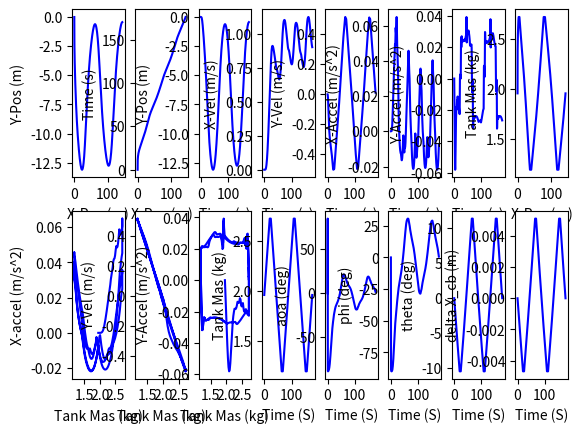

This chart was generated by the following Python code:
# [redacted]
import numpy as np
import matplotlib.pyplot as plt

#Constants
RHO_PVC = 1380 #kg/m^3
RHO_WATER = 997 #kg/m^3
RHO_ALU = 2710 #kg/m^3
GRAVITY = 9.81 #m/s^2
TIMESTEP = 0.5 #s

AOA_C_LIFT_C_DRAG_COEFFS = [(0,0,0),(10,0.60129,0.16156),(20,1.10264,0.41936),(30,1.68006,0.86424),(40,2.34058,1.62498),(50,2.71196,2.56013),(60,2.61962,3.44442),(70,2.03519,4.06102),(80,1.15359,4.41248),(90,0.04466,4.43128)]

AOA_LOOKUP, C_LIFT_LOOKUP, C_DRAG_LOOKUP = zip(*AOA_C_LIFT_C_DRAG_COEFFS)



"""
fucntion: intometer: converts a dimension from inches to meters
input: a dimension in inches
output: the dimension converted to meters
"""
def intometer(x):
    return 0.0254*x



"""
function: linear_interpolation: 
input: 
output: the interpolated value for hull coeff of drag
"""
def linear_interpolation(x,lookup_arr):
    y = ((180/np.pi)*x)
    z=  np.interp(np.abs(y), AOA_LOOKUP, lookup_arr)
    #print(z)
    return z





"""
class: Hydrofoil
Purpose: this class stores all the information about the hydrofoil geometry for force balance calculations
inputs: the aspect ratio of the wing and the span (long dimension perpendicular to gliders main axis)
atributes: 
Aspect ratio, span (m) and wing area (m^2)
"""
class Hydrofoil:
    def __init__(self,AR,span):
        self.AR = AR
        self.span = intometer(span) #m
        
        self.width = self.span/self.AR #m

        self.Area = 0.0128 #self.span*self.width #m^2
        print("AREA: ", self.Area)





"""
class: BuoyancyEngine
Purpose: [TODO: DELETE] this class stores all the information about the buoyancy engine geometry and mass for force balance calculations

inputs: inner B.E. diameter, outer B.E. diameter, fully contracted length, length of travel, speed of actuator, midpoint distance from contracted point
(input dimensions passed in in imperial, masses in kg)

attributes: 
all inputs 
volume at the contracted length and volume when B.E. is extended to midpoint
mass of expansion fitting (just pvc not considering linear actuator mass in this num)
"""
class BuoyancyEngine:
    def __init__(self, id, od, cont_len, travel_len, laspeed, midpoint):
        self.id = intometer(id) #m
        self.od = intometer(od) #m
        self.cont_len = intometer(cont_len) #m
        self.travel_len = intometer(travel_len) #m
        self.midpoint = midpoint #already passed in in metric!
        self.laspeed = laspeed #m/s

        print("init be: midpoint, travel len", self.midpoint, self.travel_len)

        #displaced volumes
        self.V_cont = 0.25*(np.pi*self.od**2)*self.cont_len #m^3
        self.V_mid = 0.25*np.pi*(self.id**2)*self.midpoint + self.V_cont #m^3

        self.mass = RHO_PVC*0.25*np.pi*(self.od**2-self.id**2)*self.cont_len #kg

        #debug print statements
        #print("be mass: ", self.mass)





"""
class: BallastTank
Purpose: this class stores all the information about the pressure hull and mass for force balance calculation

inputs: tank length, od tank, id tank, mass of half tank water, distance of tank center from tail of glider
(input dimensions passed in as imperial, masses in kg)

attributes:
all inputs
tank volume
mass of emtpy tank assuming aluminum construction
"""
class BallastTank:
    def __init__(self, l_tank, od_tank, id_tank, m_half_water, x_tank):
        self.l_tank = intometer(l_tank) #m
        self.od_tank = intometer(od_tank) #m
        self.id_tank = intometer(id_tank) #m
        self.m_half_water = m_half_water #kg
        self.x_tank = intometer(x_tank) #m NOTE: this is in imperial to be consistent but dont forget that when debugging

        self.tank_volume = self.l_tank*0.25*np.pi*(self.id_tank**2)  #m^3
        self.m_empty_tank = RHO_ALU*(0.25*np.pi*( (self.od_tank**2) - (self.id_tank**2) ))*self.l_tank #kg
        
        self.m_neutral_buoy = self.m_empty_tank + self.m_half_water #kg
        self.m_full = self.m_neutral_buoy + self.m_half_water #kg

        self.m_current = self.m_neutral_buoy #kg
    
    def update_mass(self, delta_water_mass, m_glider):
        self.m_current = self.m_current + delta_water_mass
        return m_glider + delta_water_mass



"""
class: TCSmicropump
Purpose: class stores information about every pump we are considering
inputs: name of pump
(input dimensions passed in as imperial, masses in kg)

attributes:
for each respective pump:
    flowrate
"""
class TCSmicropump:
    def __init__(self, name):

        if(name == "MGD3000F"):
            self.q = 0.00005833333333
        elif(name == "MGD3000S"):
            self.q = 0.00004166666667
        elif(name == "MGD2000F"):
            self.q = 0.00003833333333
        elif(name == "MGD1000F"):
            self.q = 0.00001916666667


"""
class: PressureHull
Purpose: this class stores all the information about the hull geometry and mass for force balance calculations

inputs: P.H. id, od, length. Also percent stability, which is used to calculate the distance between the cb and cg based on hull diameter
(all dimensions passed in in metric because metric used to calculate the hull length to get a neutrally buoyant glider for a given mass)

attributes: 
all inputs, 
calculated glider stability using product of % stability and hull diam
geometry like cross sectional area and volume
mass of pressure hull (pvc pipe mass)
"""
class PressureHull:
    def __init__(self,id,od,len,stability):
        self.id = intometer(id) #m
        self.od = intometer(od) #m
        self.l_hull = intometer(len) #m
        self.stability = intometer(stability) #m

        self.area = 0.25*np.pi*self.od**2 #m^2
        self.surface_area = 0.01533 #m^2 TODO:check if this is used

        self.x_hull = self.l_hull/2
        self.V_displacement = self.area*self.l_hull #m
        self.mass = RHO_PVC*(np.pi/4*(self.od**2-self.id**2)*self.l_hull) #kg

        """debug print statements"""
        #print(self.od)
        #print("hull mass: ", self.mass)

"""
class: MovingMass
Purpose: stores info about remaining mass in glider, can be developed into a true moving mass later

inputs: mass, distance of center of mass to glider tail
(input dimensions passed in METRIC!, masses in kg)

attributes:
all inputs
"""
class MovingMass:
    def __init__(self, m_int, x_int):
        self.m_int = m_int
        self.x_int = x_int


"""
class: Seaglider FSM
Purpose: This is the class that calculates the seaglider trajectory. There are six different states:
['hold_be_pos_up', 'hold_be_pos_down', 'move_down_deccel', 'move_up_accel', 'move_down_accel', 'move_up_deccel', 'end']

inputs: buoyancy engine object, pressure hull object, glider mass, hydrofoil object

attributes:
the buoyancy engine, hydrofoil, pressure hull objects as well as the glider's internal mass
arrays to store accel, velo, disp

methods:
__init__
calc_theta
calc_coeff_lift
calc_hydro_force
kinematics
trajectory
get_state
set_state
"""
class SeagliderFSM:

    """
    __init__
    Purpose: 
    creates attributes ^
    setup storage arrays used for numpy plotting
    calculate the location of the center of buoyancy at b.e. midpoint (also cg)
    set the current state to 'move_down_deccel'
    """
    def __init__(self, tank, pump, movingmass, hull, m_glider, hydrofoil):
        self.tank = tank
        self.pump = pump
        self.movingmass = movingmass
        self.hull = hull
        self.m_glider = m_glider
        self.hydrofoil = hydrofoil

        self.delta_water_mass = TIMESTEP*pump.q*RHO_WATER

        self.i = 0

        self.x_accel_arr = [0]
        self.y_accel_arr = [0]

        self.x_vel_arr = [0.0001]
        self.y_vel_arr = [-0.001]
        
        self.x_disp_arr = [0]
        self.y_disp_arr = [0]

        self.time_arr = [0]

        self.max_speed = 0

        self.s_x_change_down_arr = []
        self.s_x_change_up_arr = []
        self.be_pos_arr = [self.tank.m_current]



        self.theta = 0
        self.phi = -np.arctan(self.y_vel_arr[-1]/self.x_vel_arr[-1])
        self.aoa = 0

        self.F_y = 0
        self.F_x = 0


        self.aoa_arr = [0]
        self.phi_arr = [0]
        self.theta_arr = [0]
        self.delta_X_cg_arr = [0]

        #solve cb location: we are assuming cb is in middle of hull (neglecting non pressure hull displacement)
        self.X_cb = self.hull.x_hull
        self.X_cg = self.X_cb
        
        self.sim_depth = 0

        #states:['hold_be_pos_up', 'hold_be_pos_down', 'move_down_deccel', 'move_up_accel', 'move_down_accel', 'move_up_deccel', 'end']
        # Define the initial state
        self.current_state = 'move_down_accel'

    """
    method: calc theta
    Purpose: calculate the glide angle of the glider. This is determined by the position of cb relative to cg.(new cb (changes as b.e. volume changes))
    Inputs: buoyancy engine length (measured abs length from contraction point), the current volume of the buoyancy engine
    
    Returns: nothing
    Updates: self.theta --> unsigned (positive) value of the glide angle
    """
    def calc_theta(self):
        self.X_cg = ( self.hull.x_hull*self.hull.mass + self.movingmass.x_int*self.movingmass.m_int + self.tank.x_tank*self.tank.m_current)/self.m_glider 
        
        delta_X_cg = self.X_cb - self.X_cg

        self.delta_X_cg_arr.append(delta_X_cg)

        self.theta = np.arctan(delta_X_cg/self.hull.stability) #TODO: DOUBLE CHECK WHEN NOT TIRED BUT LIKELY MAKES SENSE

        self.theta_arr.append((180/np.pi)*self.theta)

        """debug print statements"""
        #print("theta: ", (180/np.pi)*self.theta, "delta_X_cg: ", delta_X_cg)
        #print("theta: ",(180/np.pi)*self.theta," phi: ",(180/np.pi)*self.phi)
        #print(self.y_accel_arr[-1], delta_X_cg, self.theta)

    """
    method: calc hydro force
    Purpose: this calculates the lift and drag on the glider
    calls calc theta to update the glider's glide angle, then uses glide angle in lift coeff eqn
    
    Returns: nothing
    Updates: lift --> self.L    drag --> self.D ***NOTE: these are absolute valued magnitudes, and signed and made into components in the respective states
    (calls calc_theta and calc_coeff_lift which then update self.X_cb, self.theta and self.lift_coeff respectfully)
    """
    def calc_hydro_force(self):
        self.calc_theta()

        velocity_magnitude = (self.x_vel_arr[-1]**2 + self.y_vel_arr[-1]**2)**0.5

        self.aoa = self.phi-self.theta #TODO: check this sign

        self.L = 0.5*RHO_WATER*linear_interpolation(self.aoa,C_LIFT_LOOKUP)*self.hydrofoil.Area*velocity_magnitude**2
        self.D = 0.5*RHO_WATER*linear_interpolation(self.aoa,C_DRAG_LOOKUP)*self.hull.surface_area*velocity_magnitude**2


        """debug print statements"""
        #print("theta: ", self.theta, "lift: ", self.L, "velo: ", (self.x_vel_arr[-1]**2 + self.y_vel_arr[-1]**2)**0.5, "net y force: ", self.F_y, "be pos: ", self.m_glider)
        print("aoa: ",f"{(180/np.pi)*self.aoa:.2f}", "theta: ",f"{(180/np.pi)*self.theta:.2f}", "phi: ",f"{(180/np.pi)*self.phi:.2f}", "lift coeff: ", linear_interpolation(self.aoa,C_LIFT_LOOKUP), "drag coeff: ",linear_interpolation(self.aoa,C_DRAG_LOOKUP))


    """
    method: kinematics
    Purpose: uses the net force to solve acceleration, then the trapezoidal method to approx integrals for velo and displ.
    
    Returns: nothing
    Updates: x,y accel, velo, displ couter i, which is used for appending
    Appends: ^ values to plotting arrays.
    """
    def kinematics(self):


        self.F_x = self.L*np.sin(np.abs(self.phi)) - self.D*np.cos(np.abs(self.phi))
        #print("Fx: ", self.F_x,"x lift: ", self.L*np.sin(np.abs(self.phi)), "x drag: ", -self.D*np.cos(np.abs(self.phi)))

        if(self.aoa < 0):
            self.F_y = RHO_WATER*GRAVITY*(self.hull.V_displacement) - self.m_glider*GRAVITY + self.L*np.cos(np.abs(self.phi)) + self.D*np.sin(np.abs(self.phi))
            print("Fy: ", f"{self.F_y:.5f}", "Fb: ", f"{RHO_WATER*GRAVITY*(hull.V_displacement):.5f}", "Fg: ",f"{-self.m_glider*GRAVITY:.5f}", "y lift: ", f"{self.L*np.cos(np.abs(self.phi)):.5f}", "y drag", f"{self.D*np.sin(np.abs(self.phi)):.5f}")
        else:
            self.F_y = RHO_WATER*GRAVITY*(self.hull.V_displacement) - self.m_glider*GRAVITY - self.L*np.cos(np.abs(self.phi)) - self.D*np.sin(np.abs(self.phi))
            #print("Fy: ", f"{self.F_y:.5f}", "Fb: ", f"{RHO_WATER*GRAVITY*(hull.V_displacement):.5f}", "Fg: ",f"{-self.m_glider*GRAVITY:.5f}", "y lift: ", f"{-self.L*np.cos(np.abs(self.phi)):.5f}", "y drag", f"{-self.D*np.sin(np.abs(self.phi)):.5f}")
        
        #solve acceleration
        self.y_accel_arr.append(self.F_y/m_glider)
        self.x_accel_arr.append(self.F_x/m_glider)

        #solve velocity with trapezoidal method to approx integral
        self.y_vel_arr.append(self.y_vel_arr[-1] + np.trapz(y=self.y_accel_arr[-2:],dx=TIMESTEP))
        self.x_vel_arr.append(self.x_vel_arr[-1] + np.trapz(y=self.x_accel_arr[-2:],dx=TIMESTEP))

        #solve displacement with trapezoidal method to approx integral
        self.y_disp_arr.append(self.y_disp_arr[-1] + np.trapz(y=self.y_vel_arr[-2:],dx=TIMESTEP))
        self.x_disp_arr.append(self.x_disp_arr[-1] + np.trapz(y=self.x_vel_arr[-2:],dx=TIMESTEP))

        #iterate
        self.i+=1 

        self.phi = np.arctan(self.y_vel_arr[-1]/self.x_vel_arr[-1])

        self.phi_arr.append((180/np.pi)*self.phi)
        #now we have solved new velocity, so we can solve new phi
        self.aoa_arr.append((180/np.pi)*self.aoa)
        


        """debug print statements"""
        #print(self.m_glider, self.tank.m_current)
        #print(self.F_x/m_glider, self.y_accel_arr[-1])
        #print(self.y_vel_arr[-1])
        #print(self.y_disp_arr[-1])
        #print(self.theta)
        #"y accel: ", self.y_accel_arr[-1],
        #print(self.x_disp_arr[-1],self.F_y)
        #print( (self.x_vel_arr[-1]**2+self.y_vel_arr[-1]**2)**0.5)
        #print("x accel: ", self.x_accel_arr[-1], "y accel: ", self.y_accel_arr[-1], "x vel: ", self.x_vel_arr[-1],"y vel: ", self.y_vel_arr[-1], "x disp: ", self.x_disp_arr[-1])
        #print(self.F_y, " | ",self.y_accel_arr[-2],self.y_accel_arr[-1])
        #print("prev: ", self.y_vel_arr[-1], "trap: ", np.trapz(y=self.y_accel_arr[-2:],dx=TIMESTEP))
        #print(self.F_y, " | ",self.y_accel_arr[-2],self.y_accel_arr[-1])
        #print("velo: ", (self.x_vel_arr[-1]**2 + self.y_vel_arr[-1]**2)**0.5, "x velo: ", self.x_vel_arr[-1], "y velo: ",self.y_vel_arr[-1], "THETA: ", (180/np.pi)*self.theta )
        #print("\n")
        #print("THETA: ", f"{(180/np.pi)*self.theta:.5f}", "PHI: ", f"{(180/np.pi)*self.phi:.5f}", "AOA: ", f"{(180/np.pi)*self.aoa:.5f}")
        #print( "v_x: ", self.x_vel_arr[-1], "v_y: ", self.y_vel_arr[-1])
        #print("i: ", self.i)
        #print("\n")



    """
    method: trajectory
    Purpose: calculate the glider trajectory
    
    Returns: nothing
    Updates:
    """
    def trajectory(self, dist_to_retract, time_hold_down, dist_to_extend, time_hold_up):
        
        self.dist_to_retract = dist_to_retract
        self.time_hold_down = time_hold_down
        self.dist_to_extend = dist_to_extend
        self.time_hold_up = time_hold_up





        """
        state: move_down_accel
        previous state: move_up_deccel   next state: hold_be_pos_down

        Returns: nothing
        Updates: net forces F_y, F_x, buoyancy engine position (current len)
        Appends: buoyancy engine position and time
        """
        if self.current_state == 'move_down_accel':
            print("state: move down accel")
            while self.tank.m_current < self.tank.m_full:

                self.m_glider = self.tank.update_mass(self.delta_water_mass, self.m_glider)

                self.calc_hydro_force()
                self.kinematics()

                self.be_pos_arr.append(self.tank.m_current)
                self.time_arr.append(self.time_arr[-1]+TIMESTEP)

                """debug print statements"""
                
                #print("x lift: ", self.L*np.sin(self.theta), "x drag: ", - self.D*np.cos(self.theta))
                #print("F_y (N): ", self.F_y, "F_x (N): ", self.F_x, "current len (in): ", self.current_len*39.3701)
                #print("theta! ", (180/np.pi)*theta, "F_y: ", self.F_y)
                #print("LIFT: ", self.L, self.x_vel_arr[-1], self.y_vel_arr[-1]**2)
                #print("theta! ", (180/np.pi)*self.theta, "F_y: ", self.F_y)
                #print("Fy: ", f"{self.F_y:.5f}", "Fb: ", f"{RHO_WATER*GRAVITY*(hull.V_hull + self.V_be):.5f}", "Fg: ",f"{-m_glider*GRAVITY:.5f}", "y lift: ", f"{self.L*np.cos(np.abs(self.phi)):.5f}", "y drag", f"{self.D*np.sin(np.abs(self.phi)):.5f}")
                #print("Fx: ", self.F_x,"x lift: ", self.L*np.sin(np.abs(self.phi)), "x drag: ", self.D*np.cos(np.abs(self.phi)))

            print("state entering: hold_be_pos_down", self.x_disp_arr[-1])
            self.current_state = 'hold_be_pos_down'
            

            """
            state: hold_be_pos_up
            previous state: move_up_accel    next state: move_up_deccel
            Purpose: calculate the force balance for when the buoyancy engine is expanding past the midpoint
        
            Returns: nothing
            Updates: net forces F_y, F_x
            Appends: buoyancy engine position and time
            """
        elif self.current_state == 'hold_be_pos_up':
            print("holding time up (s): ", self.time_hold_up)

            current_time = 0

            while current_time < self.time_hold_up:

                self.calc_hydro_force()
                self.kinematics()

                #iterate/move forward current_time
                current_time += TIMESTEP
                self.be_pos_arr.append(self.tank.m_current)
                self.time_arr.append(self.time_arr[-1]+TIMESTEP)

                """debug print statements"""
                #print("Fy: ", self.F_y, "Fb: ",RHO_WATER*GRAVITY*(hull.V_hull + self.V_be), "Fg: ",-m_glider*GRAVITY, "y lift: ", -self.L*np.cos(self.theta), "y drag", -self.D*np.sin(self.theta))
                #print("theta! ", (180/np.pi)*self.theta, "F_y: ", self.F_y)
                #print("x lift: ", self.L*np.sin(self.theta), "x drag: ", - self.D*np.cos(self.theta), "velo: ", (self.x_vel_arr[-1]**2 + self.y_vel_arr[-1]**2)**0.5, "theta: ", (180/np.pi)*self.theta)
                #print("F_y (N): ", self.F_y, "F_x (N): ", self.F_x, "current len (in): ", self.current_len*39.3701)
                #print("theta! ", (180/np.pi)*self.theta, "F_y: ", self.F_y)
        
            print("state entering: move up deccel", self.x_accel_arr[-1], self.F_y)
            self.current_state = 'move_up_deccel'



            """
            state: hold_be_pos_down
            previous state: move_down_accel    next state: move_down_deccel
        
            Returns: nothing
            Updates: net forces F_y, F_x
            Appends: buoyancy engine position and time
            """
        elif self.current_state == 'hold_be_pos_down':
            print("holding time down (s): ", self.time_hold_down)

            current_time = 0

            while current_time < self.time_hold_down:

                self.calc_hydro_force()
                self.kinematics()

                #iterate/move forward current_time
                current_time += TIMESTEP
                self.be_pos_arr.append(self.tank.m_current)
                self.time_arr.append(self.time_arr[-1]+TIMESTEP)

                """debug print statements"""
                #print("F_y (N): ", self.F_y, "F_x (N): ", self.F_x, "current len (in): ", self.current_len*39.3701)
                #print("Fy: ", self.F_y, "Fb: ",RHO_WATER*GRAVITY*(hull.V_hull + self.V_be), "Fg: ",-m_glider*GRAVITY, "y lift: ", +self.L*np.cos(self.theta), "y drag", self.D*np.sin(self.theta))
                #print("x lift: ", self.L*np.sin(self.theta), "x drag: ", - self.D*np.cos(self.theta))
                #print("theta! ", (180/np.pi)*self.theta, "F_y: ", self.F_y)

            print("state entering: move down deccel", self.x_accel_arr[-1], self.F_y)
            self.current_state = 'move_down_deccel'



            
            """
            state: move_down_deccel
            previous state: hold_be_pos_up     next state: move_up_accel

            Returns: nothing
            Updates: net forces F_y, F_x, buoyancy engine position (current len)
            Appends: buoyancy engine position and time
            """
        elif self.current_state == 'move_down_deccel':
            print("state: move down deccel")
            while self.tank.m_current > tank.m_neutral_buoy:

                self.m_glider = self.tank.update_mass(-self.delta_water_mass, self.m_glider)

                self.calc_hydro_force()
                self.kinematics()

                self.time_arr.append(self.time_arr[-1]+TIMESTEP)
                self.be_pos_arr.append(self.tank.m_current)

                """debug print statements"""
                #print("F_y (N): ", self.F_y, "F_x (N): ", self.F_x, "current len (in): ", self.current_len*39.3701)
                #print("theta! ", (180/np.pi)*self.theta, "F_y: ", self.F_y, "y lift: ", +self.L*np.cos(self.theta), "y drag", +self.D*np.sin(self.theta), "velo: ", (self.x_vel_arr[-1]**2 + self.y_vel_arr[-1]**2)**0.5)
                #print("Fy: ", self.F_y, "Fb: ",RHO_WATER*GRAVITY*(hull.V_hull + self.V_be), "Fg: ",-m_glider*GRAVITY, "y lift: ", +self.L*np.cos(self.theta), "y drag", +self.D*np.sin(self.theta))
                #print("x lift: ", self.L*np.sin(self.theta), "x drag: ", - self.D*np.cos(self.theta))
                #print(self.F_y, 39.3701*self.current_len)

            print("state entering: move up accel", self.x_disp_arr[-1])
            self.sim_depth = self.y_disp_arr[-1]
            print("y disp arr", self.sim_depth, self.y_disp_arr[-1])
            self.current_state = 'move_up_accel'
    



            """
            state: move_up_accel
            previous state: move_down_deccel    next state: hold_be_pos_up

            Returns: nothing
            Updates: net forces F_y, F_x, buoyancy engine position (current len)
            Appends: buoyancy engine position and time
            """
        elif self.current_state == 'move_up_accel':
            print("state: move up accel")
            while self.tank.m_current > self.tank.m_empty_tank:
                
                self.m_glider = self.tank.update_mass(-self.delta_water_mass, self.m_glider)
                self.kinematics()

                self.calc_hydro_force()

                self.time_arr.append(self.time_arr[-1]+TIMESTEP)
                self.be_pos_arr.append(self.tank.m_current)

                """debug print statements"""
                #print("Fy: ", self.F_y, "Fb: ",RHO_WATER*GRAVITY*(hull.V_hull + self.V_be), "Fg: ",-m_glider*GRAVITY, "y lift: ", -self.L*np.cos(self.theta), "y drag", -self.D*np.sin(self.theta))
                #print("x lift: ", self.L*np.sin(self.theta), "x drag: ", - self.D*np.cos(self.theta))
                #print("F_y (N): ", self.F_y, "F_x (N): ", self.F_x, "current len (in): ", self.current_len*39.3701)
                #print("theta! ", (180/np.pi)*theta, "F_y: ", self.F_y)
                #print("F_y (N): ", self.F_y, "y lift: ", -self.L*np.cos(self.theta), "y drag: ", -self.D*np.sin(self.theta), "Fg: ", - m_glider*GRAVITY, "Fb: ", RHO_WATER*GRAVITY*(hull.V_hull + self.V_be ), "x velo: ", self.x_vel_arr[-1])
                #print("theta! ", (180/np.pi)*self.theta, "F_y: ", self.F_y)

            print("state entering: hold_be_pos_up, ", self.x_disp_arr[-1])
            self.current_state = 'hold_be_pos_up'
            print(self.current_state)
            


            



            """
            state: move_up_deccel
            previous state: hold_be_pos_up   next state: end

            Returns: nothing
            Updates: net forces F_y, F_x, buoyancy engine position (current len)
            Appends: buoyancy engine position and time
            """
        elif self.current_state == 'move_up_deccel':
            print("state: move up deccel")
            while self.tank.m_current < self.tank.m_neutral_buoy:

                self.m_glider = self.tank.update_mass(self.delta_water_mass, self.m_glider)
                self.calc_hydro_force()
                self.kinematics()

                self.time_arr.append(self.time_arr[-1]+TIMESTEP)
                self.be_pos_arr.append(self.tank.m_current)

                """debug print statements"""
                #print("Fy: ", self.F_y, "Fb: ",RHO_WATER*GRAVITY*(hull.V_hull + self.V_be), "Fg: ",-m_glider*GRAVITY, "y lift: ", -self.L*np.cos(self.theta), "y drag", -self.D*np.sin(self.theta))
                #print("x lift: ", self.L*np.sin(self.theta), "x drag: ", - self.D*np.cos(self.theta), "theta: ", self.theta)
                #print("F_y (N): ", self.F_y, "F_x (N): ", self.F_x, "current len (in): ", self.current_len*39.3701)
                #print("theta! ", (180/np.pi)*theta, "F_y: ", self.F_y)
                #print("theta! ", (180/np.pi)*self.theta, "F_y: ", self.F_y)

            print("state entering: end", self.x_disp_arr[-1])
            self.current_state = 'end'




            """
            state: end
            previous state: move_up_deccel   no next state

            Returns: 0
            Serves to end the yo
            """
        elif self.current_state == 'end':
            return 0


    """
    method: get_state
    Purpose: get the current state of the trajectory method
    
    Returns: the current state
    Updates: nothing
    """
    def get_state(self):
        return self.current_state
    

    """
    method: set_state
    Purpose: set the current state of the trajectory method 
    
    Returns: nothing
    Updates: the current state
    """
    def set_state(self, new_state):
        self.current_state = new_state
    









"""
THIS IS THE MAIN BODY OF THE CODE
this script works under the assumption that the linear actuator in the b.e. is so fast that it can reach the endpoint before it needs to reverse to avoid crush depth
the main unknown are the speeds to hold the b.e. We solve this ITERATIVELY. Every iteration increases the time we are holding the b.e. pos until we hold it so long the glider reaches operational depth.

the first loop checks if the trajectory has reached max allowable depth
the second loop(s) run the trajectory 
"""
####glider part object inputs / setup:
hydrofoil = Hydrofoil(3, 12) # aspect ratio and span (in inches)

###INPUT DIRECTLY FROM SIZING SPREADSHEET
tank = BallastTank(25.44135105, 1.9,  1.5, 0.75, 26.70241442)
pump = TCSmicropump("MGD2000F")
hull = PressureHull( 4.768, 5.563, 44.504, 1)

m_glider = RHO_WATER*hull.V_displacement

m_int = m_glider-( tank.m_neutral_buoy + hull.mass )
x_int = ( hull.x_hull*(m_glider-hull.mass)-tank.x_tank*(tank.m_neutral_buoy) )/ m_int

movingmass = MovingMass(m_int, x_int)

#setting the maximum depth to simulate to
max_allowable_depth = -50 #m
sim_depth = 0 #m

#setup trajectory parameters --> either distance to go to or times to hold down
start_dist_to_retract = intometer(0) #m
start_time_hold_down = 4 #s
start_dist_to_extend = intometer(8) #m
start_time_hold_up = 4 #s


nom_dist_to_retract = intometer(0) #m
nom_time_hold_down = 4 #s
nom_dist_to_extend = intometer(8) #m
nom_time_hold_up = 4 #s




while(sim_depth > max_allowable_depth):
    
    sim_depth = 0
    #def __init__(self, be, hull, m_glider):
    seapup = SeagliderFSM(tank, pump, movingmass, hull, m_glider, hydrofoil)

    #TODO: DELETE WHEN SCRIPT WORKS AND NO MORE DEBUGGING
    print("\n")
    print("STARTING SIM!!!")
    print("\n")

    ###loop through fsm, #starting from surface with no speed for first run, second run we already have speed and are gliding normally
    while(seapup.get_state() != 'end'):
        #def trajectory(self, dist_to_retract, time_hold_down, dist_to_extend, time_hold_up)
        seapup.trajectory(start_dist_to_retract, start_time_hold_down, start_dist_to_extend, start_time_hold_up)
        sim_depth = seapup.sim_depth


    print("\n")
    print(seapup.sim_depth)
    print("\n")

    
    #normal yo
    
    for i in range(1):
        seapup.set_state('move_down_accel')
        while(seapup.get_state() != 'end'):
            #def trajectory(self, dist_to_retract, time_hold_down, dist_to_extend, time_hold_up)
            seapup.trajectory(nom_dist_to_retract, nom_time_hold_down, nom_dist_to_extend, nom_time_hold_up)

        #TODO: REMOVE AFTER DEBUGGING


    """
    #note the following breaks it, am i not sensitive enough with the inputs??? its weird because it seems nom at first then some error randomly appears

    print(' ')
    print("split", seapup.x_disp_arr[-1])
    print(' ')

    seapup.set_state('move_down_accel')
    while(seapup.get_state() != 'end'):
        #def trajectory(self, dist_to_retract, time_hold_down, dist_to_extend, time_hold_up)
        seapup.trajectory(nom_dist_to_retract, nom_time_hold_down, nom_dist_to_extend, nom_time_hold_up)
    """

    #iterate and reset variables
    start_time_hold_up += 12
    start_time_hold_down += 12

    state = 'start'

    #this is for testing purposes otherwise we get stuck in loop BUG: get stuck in loop
    #NOTE: DONT FORGET THIS WHEN DEBUGGING
    break

"""
sim_depth = np.min(seapup.y_disp_arr)
max_speed = np.max(seapup.x_vel_arr)
glide_period = seapup.x_disp_arr[-1]

#print a summary of noteworthy params
print("max fwd speed: ",max_speed, " (m/s)")
print("glide period: ",glide_period, '\n')

print("be id: ",39.3701*be.id, " (in)")
print("hull id: ",39.3701*hull.id, " (in)")
print("hull_len: ", 39.3701*hull_len, " (in)")
print("total glider mass: ", m_glider, " (kg)")
"""










"""
#big graphing:

plt.subplot(1,1,1)  
plt.plot(seapup.x_disp_arr, seapup.y_disp_arr, label='Seaglider Position', color='blue')
plt.xlabel('X-Pos (m)')
plt.ylabel('Y-Pos (m)')


for i in seapup.s_x_change_down_arr:
    plt.axvline(x=i, color='r', linestyle='-', label='change up')
for i in seapup.s_x_change_up_arr:
    plt.axvline(x=i, color='g', linestyle='-', label='change up')

plt.show()


plt.subplot(1,3,2)
plt.plot(seapup.x_disp_arr, seapup.be_pos_arr, label='BE Position Over X-Pos', color='blue')
plt.xlabel('X-Pos (m)')
plt.ylabel('B.E. Pos (in)')



plt.subplot(1,3,3)
plt.plot(seapup.time_arr, seapup.be_pos_arr, label='BE Position Over X-Pos', color='blue')
plt.xlabel('Time (s)')
plt.ylabel('B.E. Pos (in)')


plt.show()
"""

#uncomment for big data

plt.subplot(2,8,1)  
plt.plot(seapup.x_disp_arr, seapup.y_disp_arr, label='Seaglider Position', color='blue')
plt.xlabel('X-Pos (m)')
plt.ylabel('Y-Pos (m)')


for i in seapup.s_x_change_down_arr:
    plt.axvline(x=i, color='r', linestyle='-', label='change up')
for i in seapup.s_x_change_up_arr:
    plt.axvline(x=i, color='g', linestyle='-', label='change up')


plt.subplot(2,8,2)
plt.plot(seapup.x_disp_arr, seapup.time_arr, label='X-Pos Vs Time', color='blue')
plt.ylabel('Time (s)')
plt.xlabel('X-Pos (m)')

plt.subplot(2,8,3)
plt.plot(seapup.time_arr, seapup.y_disp_arr, label='Time Vs Y-Pos', color='blue')
plt.xlabel('Time (s)')
plt.ylabel('Y-Pos (m)')

plt.subplot(2,8,4)
plt.plot(seapup.time_arr, seapup.x_vel_arr, label='Time Vs X-Vel', color='blue')
plt.xlabel('Time (s)')
plt.ylabel('X-Vel (m/s)')

plt.subplot(2,8,5)
plt.plot(seapup.time_arr, seapup.y_vel_arr, label='Time Vs Y-Vel', color='blue')
plt.xlabel('Time (s)')
plt.ylabel('Y-Vel (m/s)')

plt.subplot(2,8,6)
plt.plot(seapup.time_arr, seapup.x_accel_arr, label='Time Vs X-Accel', color='blue')
plt.xlabel('Time (s)')
plt.ylabel('X-Accel (m/s^2)')

plt.subplot(2,8,7)
plt.plot(seapup.time_arr, seapup.y_accel_arr, label='Time Vs Y-Accel', color='blue')
plt.xlabel('Time (s)')
plt.ylabel('Y-Accel (m/s^2)')

plt.subplot(2,8,8)
plt.plot(seapup.x_disp_arr, seapup.be_pos_arr, label='X-Pos Vs BE Position ', color='blue')
plt.ylabel('Tank Mas (kg)')
plt.xlabel('X-Pos (m)')

plt.subplot(2,8,9)
plt.plot(seapup.be_pos_arr, seapup.x_accel_arr, label='BE Position Vs x-Accel', color='blue')
plt.xlabel('Tank Mas (kg)')
plt.ylabel('X-accel (m/s^2)')

plt.subplot(2,8,10)
plt.plot(seapup.be_pos_arr, seapup.y_vel_arr, label='BE Position Vs Y-Vel', color='blue')
plt.xlabel('Tank Mas (kg)')
plt.ylabel('Y-Vel (m/s)')

plt.subplot(2,8,11)
plt.plot(seapup.be_pos_arr, seapup.y_accel_arr, label='BE Position Vs Y-accel', color='blue')
plt.xlabel('Tank Mas (kg)')
plt.ylabel('Y-Accel (m/s^2)')

plt.subplot(2,8,12)
plt.plot(seapup.time_arr, seapup.be_pos_arr, label='Time Vs BE Position', color='blue')
plt.xlabel('Time (S)')
plt.ylabel('Tank Mas (kg)')

plt.subplot(2,8,13)
plt.plot(seapup.time_arr, seapup.aoa_arr, label='Time Vs aoa (deg)', color='blue')
plt.xlabel('Time (S)')
plt.ylabel('aoa (deg)')

plt.subplot(2,8,14)
plt.plot(seapup.time_arr, seapup.phi_arr, label='Time Vs phi (deg)', color='blue')
plt.xlabel('Time (S)')
plt.ylabel('phi (deg)')

plt.subplot(2,8,15)
plt.plot(seapup.time_arr, seapup.theta_arr, label='Time Vs theta (deg)', color='blue')
plt.xlabel('Time (S)')
plt.ylabel('theta (deg)')

plt.subplot(2,8,16)
plt.plot(seapup.time_arr, seapup.delta_X_cg_arr, label='Time Vs delta cb (m)', color='blue')
plt.xlabel('Time (S)')
plt.ylabel('delta X_cb (m)')



plt.show()
